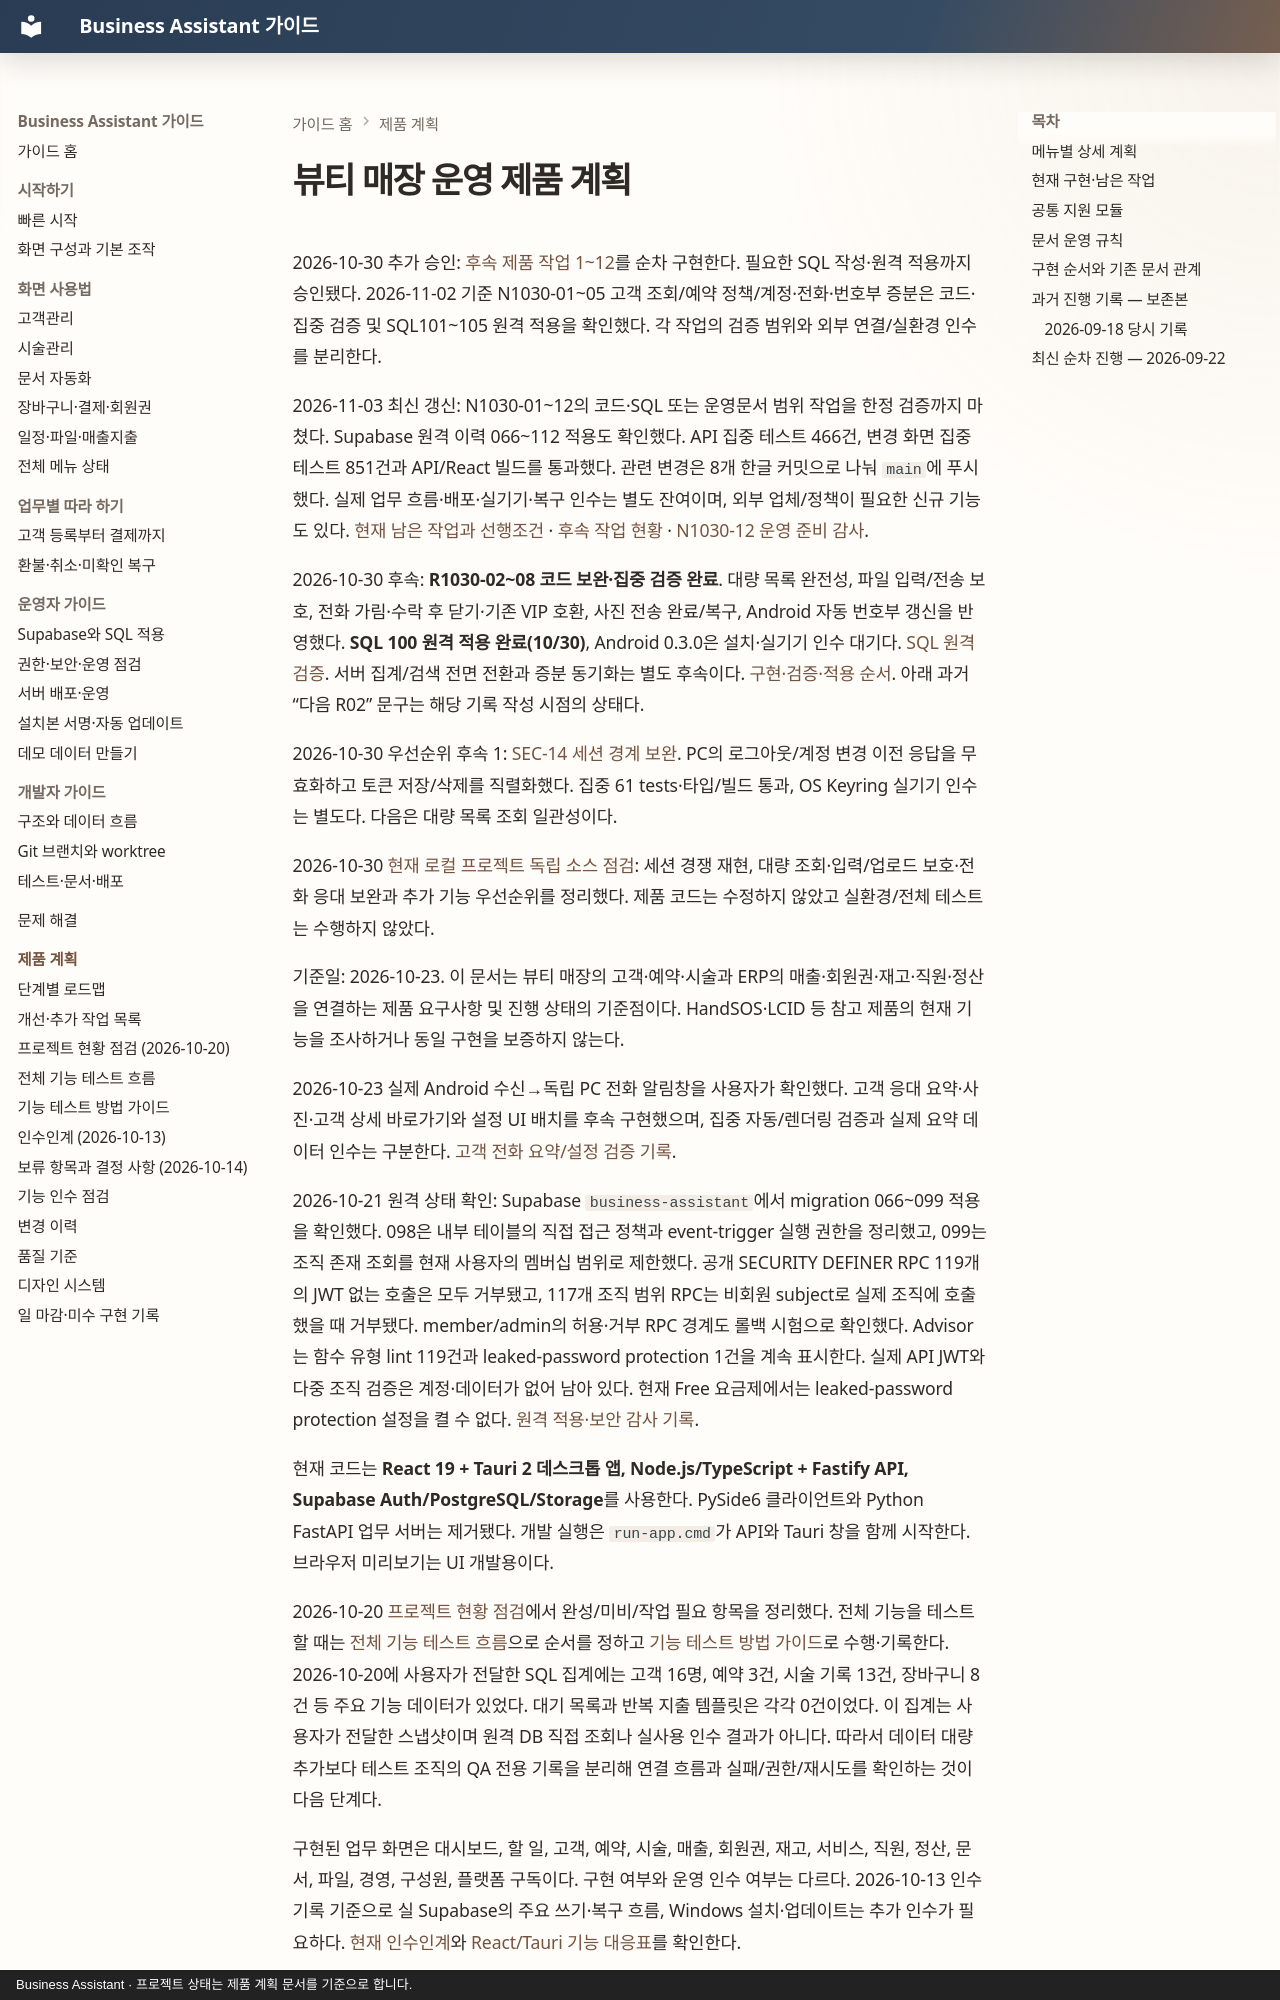

repository: MyungSungKim12/business-assistant · page: product/index.html · generator: mkdocs · copyright: Business Assistant · 프로젝트 상태는 제품 계획 문서를 기준으로 합니다.

# 뷰티 매장 운영 제품 계획

2026-10-30 추가 승인: [후속 제품 작업 1~12](product-completion-2026-10-30.md)를 순차 구현한다. 필요한 SQL 작성·원격 적용까지 승인됐다. 2026-11-02 기준 N1030-01~05 고객 조회/예약 정책/계정·전화·번호부 증분은 코드·집중 검증 및 SQL101~105 원격 적용을 확인했다. 각 작업의 검증 범위와 외부 연결/실환경 인수를 분리한다.

2026-11-03 최신 갱신: N1030-01~12의 코드·SQL 또는 운영문서 범위 작업을 한정 검증까지 마쳤다. Supabase 원격 이력 066~112 적용도 확인했다. API 집중 테스트 466건, 변경 화면 집중 테스트 851건과 API/React 빌드를 통과했다. 관련 변경은 8개 한글 커밋으로 나눠 `main`에 푸시했다. 실제 업무 흐름·배포·실기기·복구 인수는 별도 잔여이며, 외부 업체/정책이 필요한 신규 기능도 있다. [현재 남은 작업과 선행조건](current-remaining-work-2026-11-03.md) · [후속 작업 현황](product-completion-2026-10-30.md) · [N1030-12 운영 준비 감사](audits/2026-11-03-ops-deployment-readiness.md).

2026-10-30 후속: **R1030-02~08 코드 보완·집중 검증 완료**. 대량 목록 완전성, 파일 입력/전송 보호, 전화 가림·수락 후 닫기·기존 VIP 호환, 사진 전송 완료/복구, Android 자동 번호부 갱신을 반영했다. **SQL 100 원격 적용 완료(10/30)**, Android 0.3.0은 설치·실기기 인수 대기다. [SQL 원격 검증](audits/2026-10-30-sql100-remote-application.md). 서버 집계/검색 전면 전환과 증분 동기화는 별도 후속이다. [구현·검증·적용 순서](audits/2026-10-30-followup-hardening.md). 아래 과거 “다음 R02” 문구는 해당 기록 작성 시점의 상태다.

2026-10-30 우선순위 후속 1: [SEC-14 세션 경계 보완](audits/2026-10-30-session-lifecycle-hardening.md). PC의 로그아웃/계정 변경 이전 응답을 무효화하고 토큰 저장/삭제를 직렬화했다. 집중 61 tests·타입/빌드 통과, OS Keyring 실기기 인수는 별도다. 다음은 대량 목록 조회 일관성이다.

2026-10-30 [현재 로컬 프로젝트 독립 소스 점검](audits/2026-10-30-project-source-review.md): 세션 경쟁 재현, 대량 조회·입력/업로드 보호·전화 응대 보완과 추가 기능 우선순위를 정리했다. 제품 코드는 수정하지 않았고 실환경/전체 테스트는 수행하지 않았다.

기준일: 2026-10-23. 이 문서는 뷰티 매장의 고객·예약·시술과 ERP의 매출·회원권·재고·직원·정산을 연결하는 제품 요구사항 및 진행 상태의 기준점이다. HandSOS·LCID 등 참고 제품의 현재 기능을 조사하거나 동일 구현을 보증하지 않는다.

2026-10-23 실제 Android 수신→독립 PC 전화 알림창을 사용자가 확인했다. 고객 응대 요약·사진·고객 상세 바로가기와 설정 UI 배치를 후속 구현했으며, 집중 자동/렌더링 검증과 실제 요약 데이터 인수는 구분한다. [고객 전화 요약/설정 검증 기록](audits/2026-10-23-call-customer-summary.md).

2026-10-21 원격 상태 확인: Supabase `business-assistant`에서 migration 066~099 적용을 확인했다. 098은 내부 테이블의 직접 접근 정책과 event-trigger 실행 권한을 정리했고, 099는 조직 존재 조회를 현재 사용자의 멤버십 범위로 제한했다. 공개 SECURITY DEFINER RPC 119개의 JWT 없는 호출은 모두 거부됐고, 117개 조직 범위 RPC는 비회원 subject로 실제 조직에 호출했을 때 거부됐다. member/admin의 허용·거부 RPC 경계도 롤백 시험으로 확인했다. Advisor는 함수 유형 lint 119건과 leaked-password protection 1건을 계속 표시한다. 실제 API JWT와 다중 조직 검증은 계정·데이터가 없어 남아 있다. 현재 Free 요금제에서는 leaked-password protection 설정을 켤 수 없다. [원격 적용·보안 감사 기록](audits/2026-10-21-supabase-migration-and-security.md).

현재 코드는 **React 19 + Tauri 2 데스크톱 앱, Node.js/TypeScript + Fastify API, Supabase Auth/PostgreSQL/Storage**를 사용한다. PySide6 클라이언트와 Python FastAPI 업무 서버는 제거됐다. 개발 실행은 `run-app.cmd`가 API와 Tauri 창을 함께 시작한다. 브라우저 미리보기는 UI 개발용이다.

2026-10-20 [프로젝트 현황 점검](project-status-2026-10-20.md)에서 완성/미비/작업 필요 항목을 정리했다. 전체 기능을 테스트할 때는 [전체 기능 테스트 흐름](functional-test-flows.md)으로 순서를 정하고 [기능 테스트 방법 가이드](functional-test-guide.md)로 수행·기록한다. 2026-10-20에 사용자가 전달한 SQL 집계에는 고객 16명, 예약 3건, 시술 기록 13건, 장바구니 8건 등 주요 기능 데이터가 있었다. 대기 목록과 반복 지출 템플릿은 각각 0건이었다. 이 집계는 사용자가 전달한 스냅샷이며 원격 DB 직접 조회나 실사용 인수 결과가 아니다. 따라서 데이터 대량 추가보다 테스트 조직의 QA 전용 기록을 분리해 연결 흐름과 실패/권한/재시도를 확인하는 것이 다음 단계다.

구현된 업무 화면은 대시보드, 할 일, 고객, 예약, 시술, 매출, 회원권, 재고, 서비스, 직원, 정산, 문서, 파일, 경영, 구성원, 플랫폼 구독이다. 구현 여부와 운영 인수 여부는 다르다. 2026-10-13 인수 기록 기준으로 실 Supabase의 주요 쓰기·복구 흐름, Windows 설치·업데이트는 추가 인수가 필요하다. [현재 인수인계](handoff-2026-10-13.md)와 [React/Tauri 기능 대응표](react-tauri-parity.md)를 확인한다.
